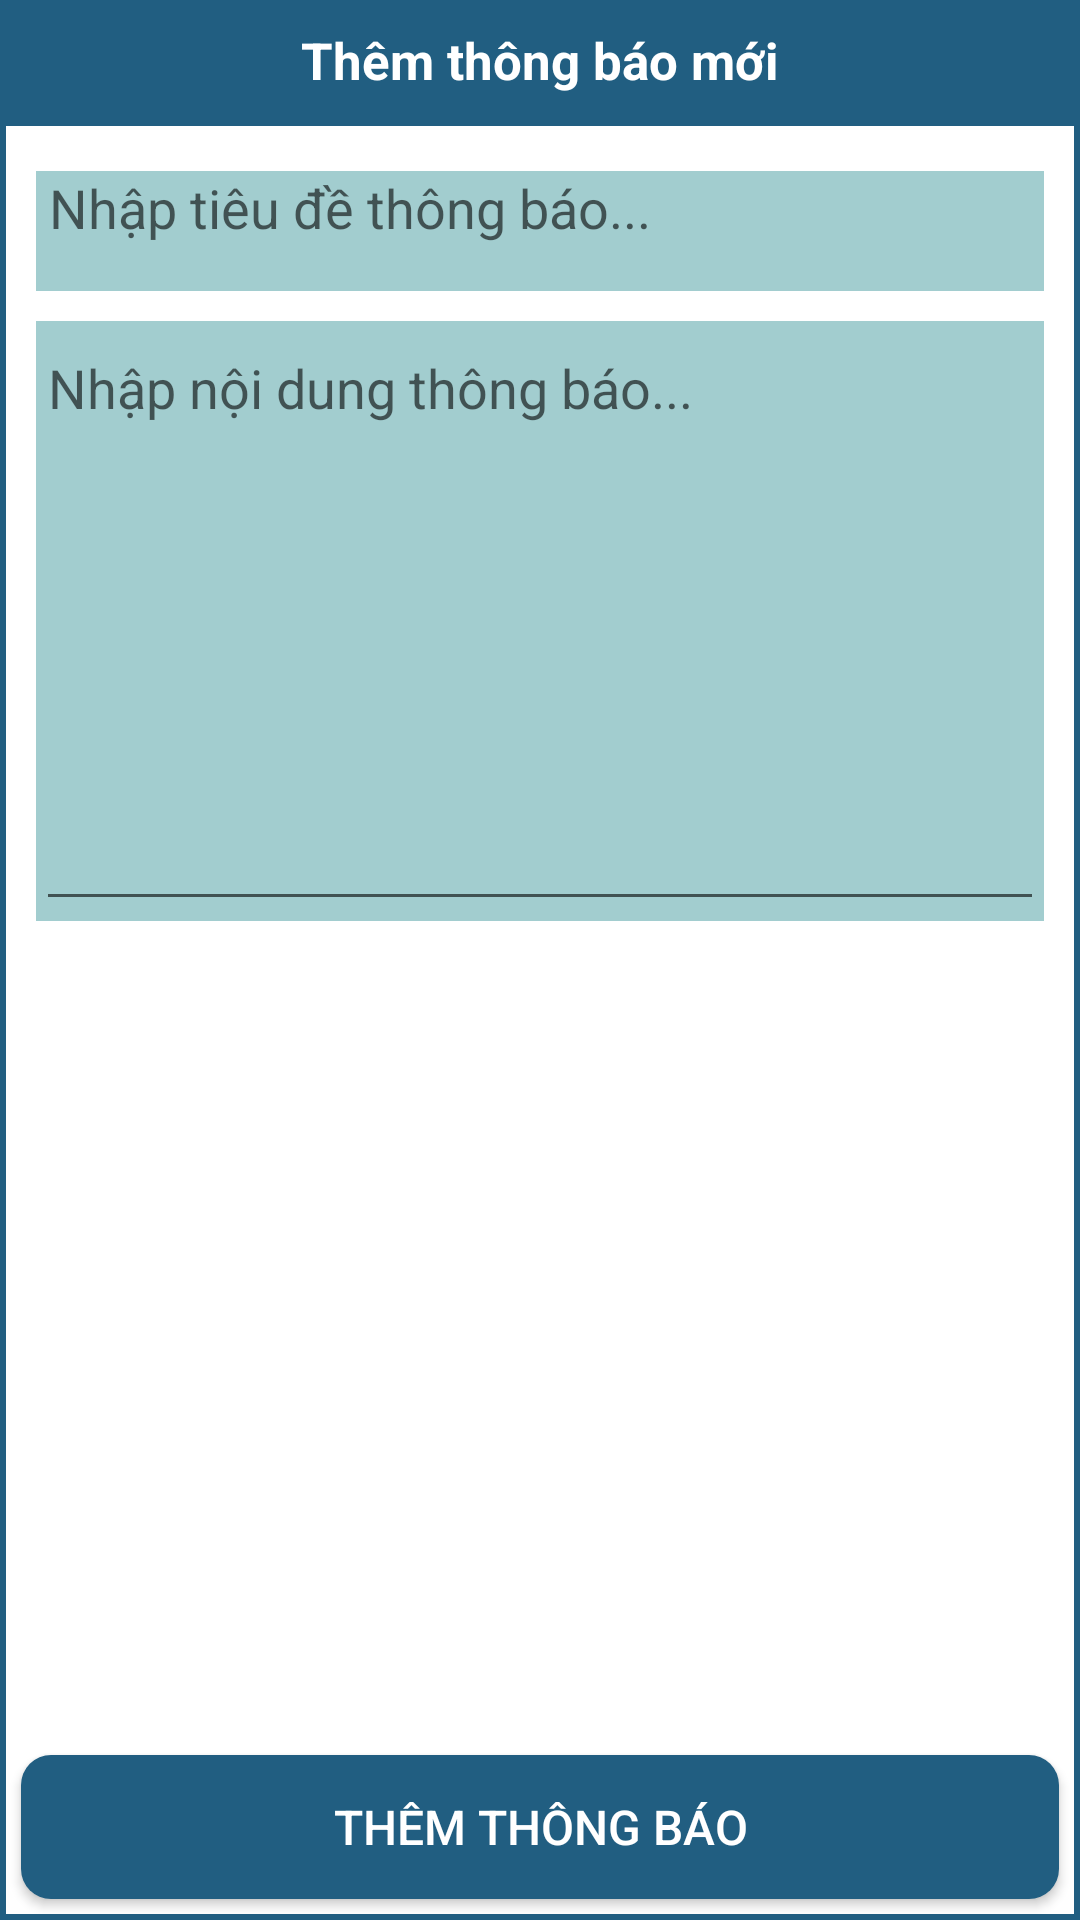

Write the Android layout XML for this screen, with the resource values it uses.
<!-- AndroidManifest.xml: application theme AppTheme -->
<!-- res/layout/dialog_add_thongbao.xml -->
<?xml version="1.0" encoding="utf-8"?>
<LinearLayout xmlns:android="http://schemas.android.com/apk/res/android"
    xmlns:app="http://schemas.android.com/apk/res-auto"
    android:orientation="vertical"
    android:layout_width="match_parent"
    android:layout_height="match_parent"
    android:background="#215e81">

    <LinearLayout
        android:layout_width="match_parent"
        android:layout_height="wrap_content"
        android:orientation="vertical">
        <TextView
            android:id="@+id/dialogLop"
            android:layout_width="match_parent"
            android:layout_height="40dp"
            android:textSize="17sp"
            android:gravity="center"
            android:textColor="#ffffff"
            android:textStyle="bold"
            android:fontFamily="sans-serif"
            android:text="Thêm thông báo mới"/>
    </LinearLayout>

    <LinearLayout
        android:layout_width="match_parent"
        android:layout_height="match_parent"
        android:orientation="vertical"
        android:layout_margin="2dp"
        android:background="#ffffff">
        <RelativeLayout
            android:layout_width="wrap_content"
            android:layout_height="wrap_content"
            android:background="#a2cdcf"
            android:layout_marginTop="15dp"
            android:layout_marginLeft="10dp"
            android:layout_marginRight="10dp">
    <EditText
        android:id="@+id/tieude"
        android:textColor="#000000"
        android:background="#a2cdcf"
        android:layout_width="match_parent"
        android:layout_height="40dp"
        android:gravity="start"
        android:hint=" Nhập tiêu đề thông báo..."/>
        </RelativeLayout>

    <RelativeLayout
        android:layout_width="wrap_content"
        android:layout_height="wrap_content"
        android:background="#a2cdcf"
        android:layout_margin="10dp">
    <EditText
        android:id="@+id/noidung"
        android:layout_width="match_parent"
        android:textColor="#000000"
        android:layout_height="200dp"
        android:gravity="start"
        android:hint="Nhập nội dung thông báo..."/>
    </RelativeLayout>
        <RelativeLayout
            android:layout_width="match_parent"
            android:layout_height="match_parent">
            <Button
                android:id="@+id/btnAdd"
                android:layout_width="match_parent"
                android:layout_height="wrap_content"
                android:background="@drawable/click_click"
                android:layout_margin="5dp"
                android:textSize="16sp"
                android:textColor="#FFF"
                android:text="Thêm Thông Báo"
                android:layout_alignParentBottom="true"/>
        </RelativeLayout>

    </LinearLayout>

</LinearLayout>
<!-- resources referenced by this layout -->
<resources>
  <!-- drawable click_click (drawable) -->
  <?xml version="1.0" encoding="utf-8"?>
  <selector xmlns:android="http://schemas.android.com/apk/res/android" >
      <item
          android:state_selected="false"
          android:state_pressed="false"
          android:drawable="@drawable/not_click"
          />
      <item
          android:state_selected="true"
          android:state_pressed="false"
          android:drawable="@drawable/click"
          />
      <item
          android:state_pressed="true"
          android:drawable="@drawable/click"
          />
  </selector>
  <style name="AppTheme" parent="Theme.AppCompat.Light.DarkActionBar">
          
          <item name="colorPrimary">@color/newColor</item>
          <item name="colorPrimaryDark">@color/colorPrimaryDark</item>
          <item name="colorAccent">@color/colorWhite</item>
      </style>
  <!-- drawable not_click (drawable) -->
  <shape
      android:shape="rectangle" xmlns:android="http://schemas.android.com/apk/res/android">
  
      
      <solid
          android:color="#215e81">
      </solid>
  
      <corners
          android:radius="10dp">
      </corners>
  
  </shape>
  <!-- drawable click (drawable) -->
  <shape
      android:shape="rectangle" xmlns:android="http://schemas.android.com/apk/res/android">
  
      
      <solid
          android:color="#072a46">
      </solid>
  
  
      <corners
          android:radius="10dp">
      </corners>
  
  </shape>
  <color name="newColor">#215e81 </color>
  <color name="colorPrimaryDark">#303F9F</color>
  <color name="colorWhite">#FFFFFF</color>
</resources>
